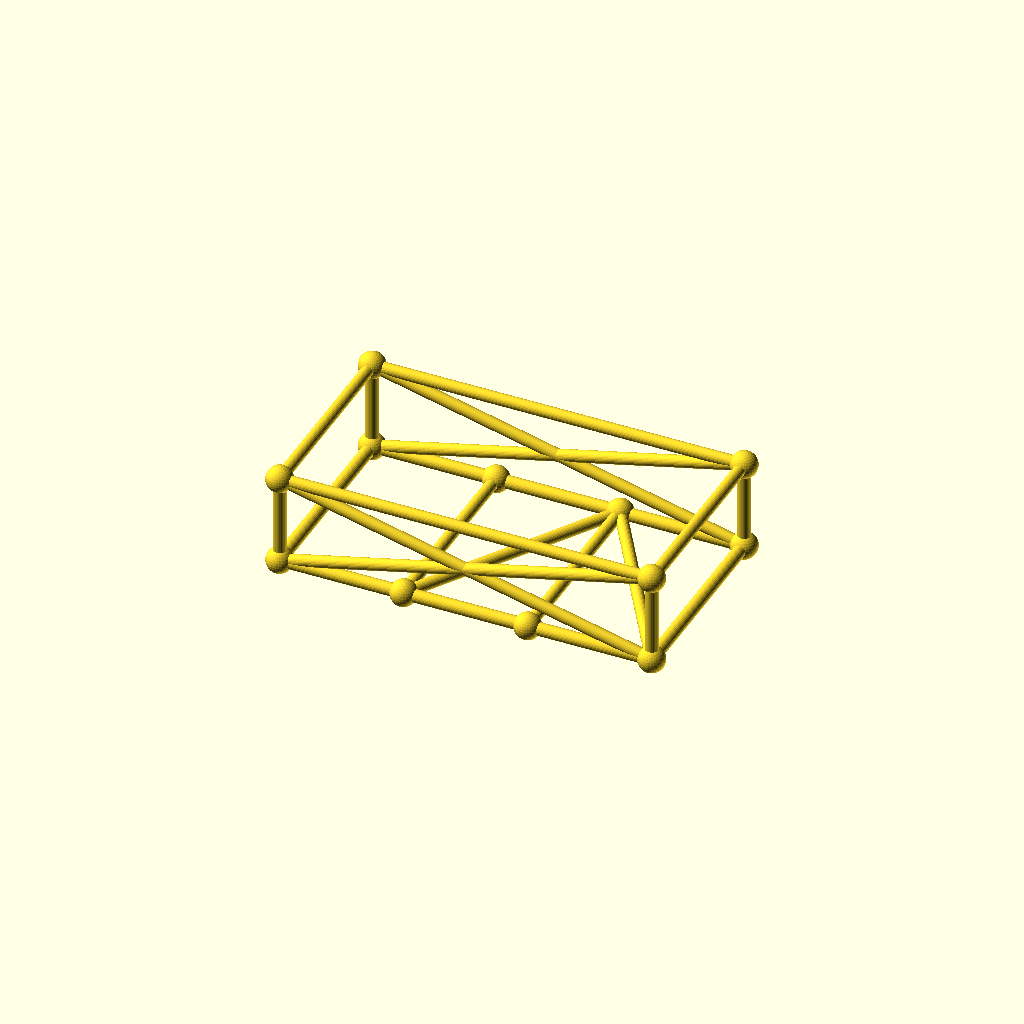
Cell 1: the model at its default parameters.
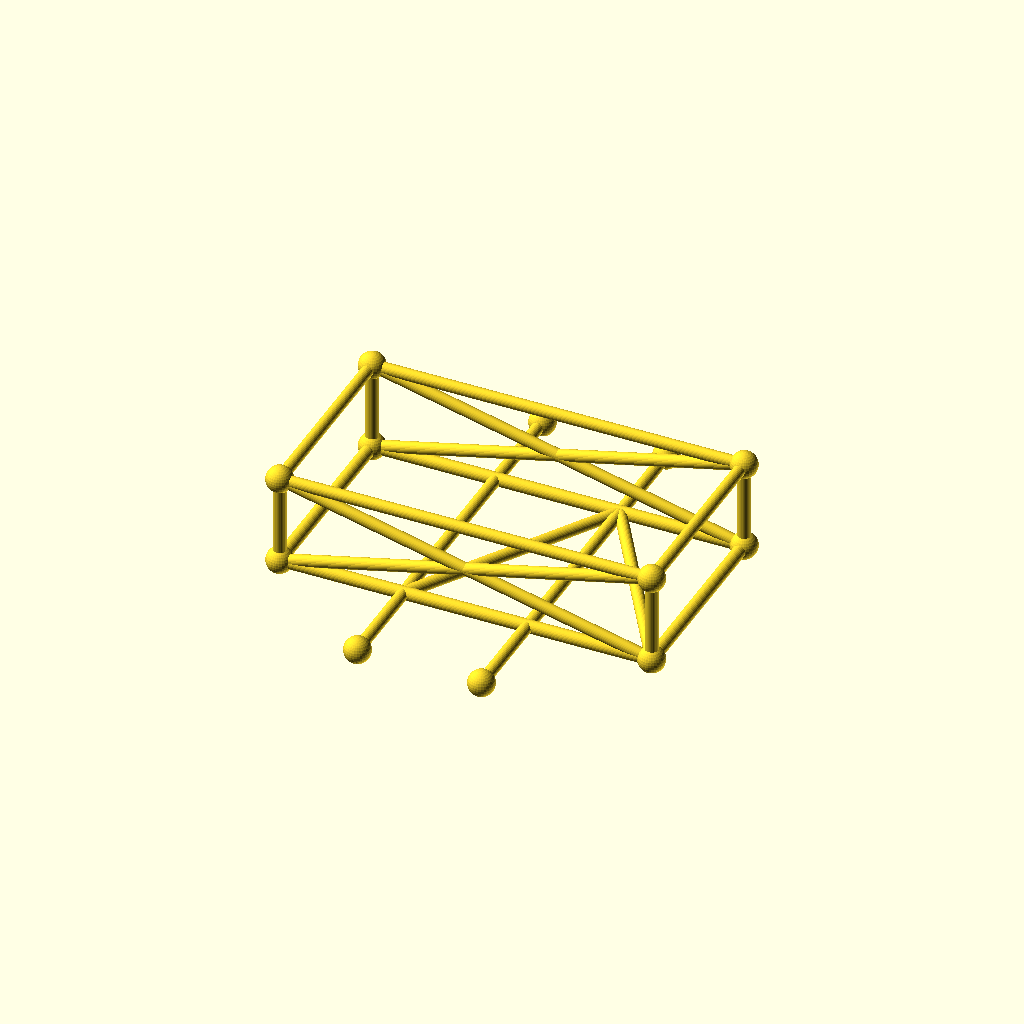
Cell 2: frame_w = 160 (everything else at default).
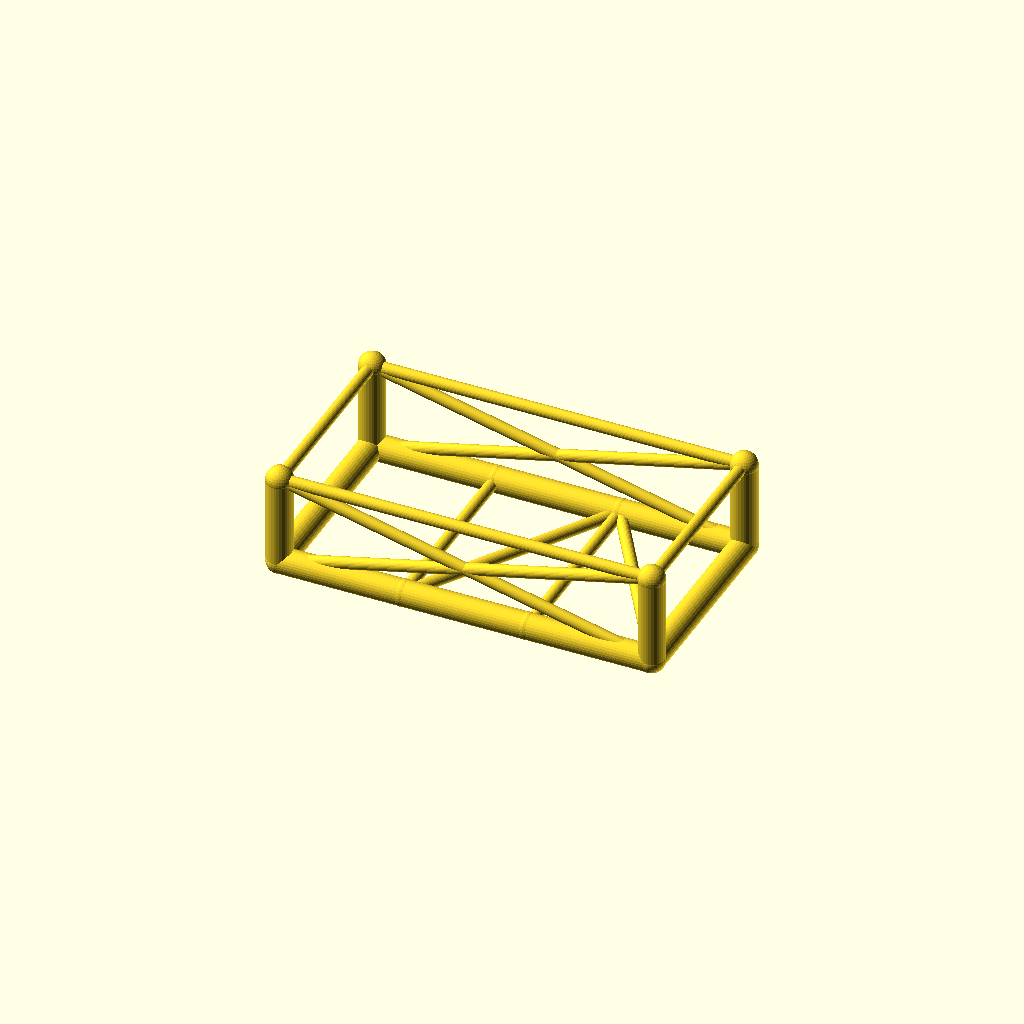
Cell 3 — chord_r set to 5.2, the other parameters unchanged.
One fixed orthographic camera (rotation 55°, 0°, 25°; colour scheme Cornfield) for every cell.
The OpenSCAD source (optional_data/data/gen3/chassisframes/part_0004.scad):
$fn = 32;

// ----------------------------------------------------------------------
// Chassis frame: 150 x 80 mm, 36 mm tall, 2 cross members
// ----------------------------------------------------------------------

// --- parameters (mm) ---
frame_l = 150;            // frame length, X
frame_w = 80;             // frame width, Y
frame_h = 36;             // frame height, Z
crossings = 2;            // number of cross members
chord_r = 2.6;            // main tube radius
diag_r = 2.4;             // brace radius
joint_r = 5.31;           // joint ball radius

cross_x = [-25, 25];
floor_nodes = [[-25, -40, 0], [25, 40, 0]];
bottom = [[-75, -40, 0], [75, -40, 0], [75, 40, 0], [-75, 40, 0]];
top = [[-75, -40, 36], [75, -40, 36], [75, 40, 36], [-75, 40, 36]];

module member(a, b, r) {
  /* rod: cylinder from joint a to joint b */
  d = b - a;
  length = norm(d);
  translate(a) rotate([0, acos(d[2] / length), atan2(d[1], d[0])])
    cylinder(h = length, r = r);
}

module joint(p, r) {
  /* ball at the joint centre */
  translate(p) sphere(r = r);
}

/* bottom rails, one member per side */
member(bottom[0], bottom[1], chord_r);
member(bottom[1], bottom[2], chord_r);
member(bottom[2], bottom[3], chord_r);
member(bottom[3], bottom[0], chord_r);
/* cross members */
for (i = [0 : crossings - 1]) {
  member([cross_x[i], -frame_w / 2, 0], [cross_x[i], frame_w / 2, 0], diag_r);
}
/* floor zig-zag brace between the cross member ends */
member(bottom[0], floor_nodes[0], diag_r);
for (i = [0 : crossings - 2]) member(floor_nodes[i], floor_nodes[i + 1], diag_r);
member(floor_nodes[crossings - 1], bottom[1], diag_r);
/* corner posts and top ring */
for (c = [0 : 3]) member(bottom[c], top[c], chord_r);
member(top[0], top[1], diag_r);
member(top[1], top[2], diag_r);
member(top[2], top[3], diag_r);
member(top[3], top[0], diag_r);
/* face crosses on the two long sides */
member(bottom[0], top[1], diag_r);
member(top[0], bottom[1], diag_r);
member(bottom[3], top[2], diag_r);
member(top[3], bottom[2], diag_r);
/* joint balls */
for (c = [0 : 3]) joint(bottom[c], joint_r);
for (c = [0 : 3]) joint(top[c], joint_r);
for (i = [0 : crossings - 1]) joint([cross_x[i], -frame_w / 2, 0], joint_r);
for (i = [0 : crossings - 1]) joint([cross_x[i], frame_w / 2, 0], joint_r);
Customizer parameters (derived from the source; name, type, default, range or options):
frame_l: number, default 150
frame_w: number, default 80
frame_h: number, default 36
crossings: number, default 2
chord_r: number, default 2.6
diag_r: number, default 2.4
joint_r: number, default 5.31
cross_x: vector, default [-25, 25]
